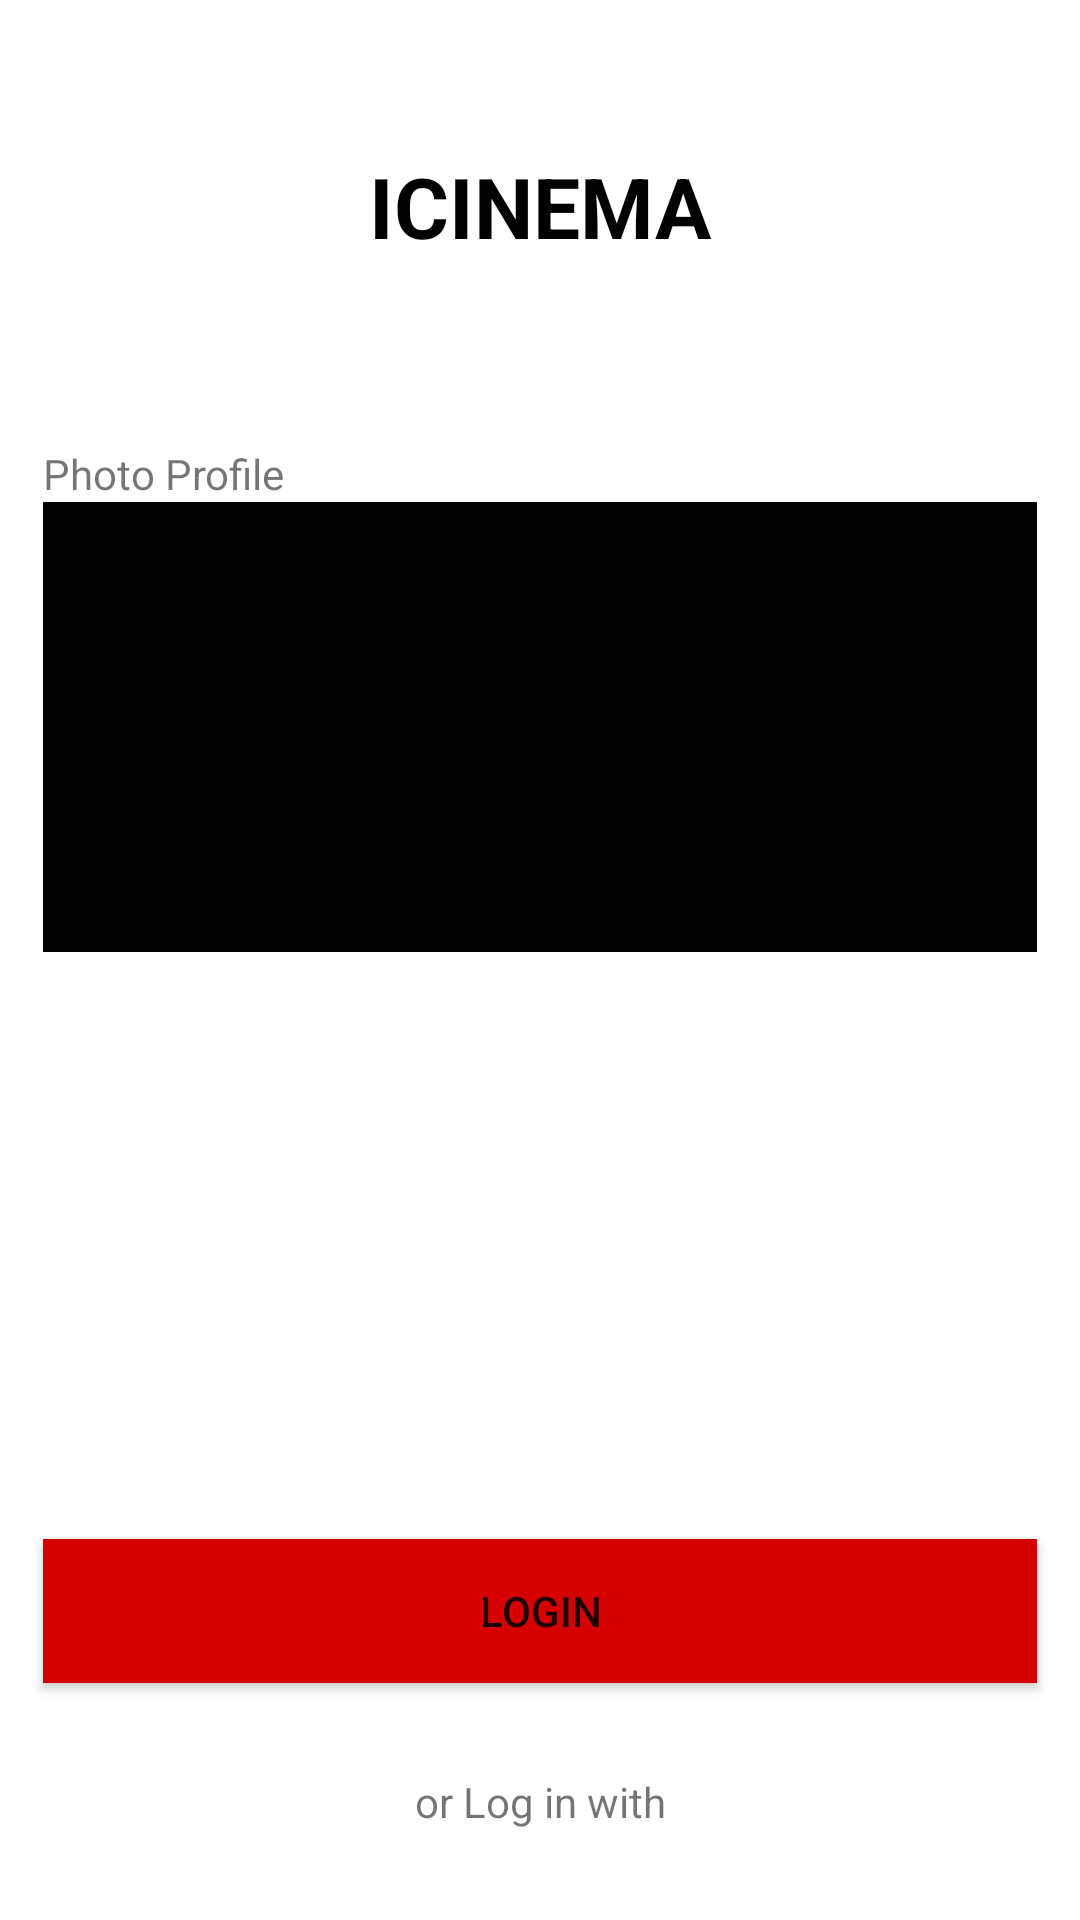

Here is an Android app screen rendered from its layout file. Give the layout XML and the strings, colors and styles it references.
<!-- AndroidManifest.xml: application theme Theme.TestApplication_Log -->
<!-- res/layout/fragment_third_screen.xml -->
<?xml version="1.0" encoding="utf-8"?>
<androidx.constraintlayout.widget.ConstraintLayout xmlns:android="http://schemas.android.com/apk/res/android"
    xmlns:app="http://schemas.android.com/apk/res-auto"
    xmlns:tools="http://schemas.android.com/tools"
    android:layout_width="match_parent"
    android:layout_height="match_parent">

    <androidx.appcompat.widget.AppCompatImageView
        android:id="@+id/appCompatImageView"
        android:layout_width="wrap_content"
        android:layout_height="wrap_content"
        android:layout_marginTop="50dp"
        android:src="@drawable/ic_launcher_background"
        app:layout_constraintEnd_toEndOf="parent"
        app:layout_constraintStart_toStartOf="parent"
        app:layout_constraintTop_toTopOf="parent">

    </androidx.appcompat.widget.AppCompatImageView>

    <androidx.appcompat.widget.AppCompatTextView
        android:id="@+id/appCompatTextView"
        android:layout_width="wrap_content"
        android:layout_height="wrap_content"
        android:text="ICINEMA"
        android:textColor="@color/black"
        android:textSize="28dp"
        android:textStyle="bold"
        app:layout_constraintEnd_toEndOf="@+id/appCompatImageView"
        app:layout_constraintHorizontal_bias="0.48"
        app:layout_constraintStart_toStartOf="@+id/appCompatImageView"
        app:layout_constraintTop_toBottomOf="@+id/appCompatImageView">

    </androidx.appcompat.widget.AppCompatTextView>

    <androidx.appcompat.widget.AppCompatTextView
        android:layout_width="wrap_content"
        android:layout_height="wrap_content"
        android:text="Photo Profile"
        app:layout_constraintBottom_toTopOf="@+id/consLay"
        app:layout_constraintStart_toStartOf="@+id/guideline3">

    </androidx.appcompat.widget.AppCompatTextView>

    <androidx.constraintlayout.widget.ConstraintLayout
        android:id="@+id/consLay"
        android:layout_width="0dp"
        android:layout_height="150dp"
        android:layout_marginTop="80dp"
        android:background="@color/black"
        app:layout_constraintEnd_toStartOf="@+id/guideline2"
        app:layout_constraintStart_toStartOf="@+id/guideline3"
        app:layout_constraintTop_toBottomOf="@+id/appCompatTextView">

        <androidx.appcompat.widget.AppCompatImageView
            android:layout_width="50dp"
            android:layout_height="50dp"
            android:src="@drawable/ic_facebook"
            app:layout_constraintBottom_toBottomOf="parent"
            app:layout_constraintEnd_toEndOf="parent"
            app:layout_constraintStart_toStartOf="parent"
            app:layout_constraintTop_toTopOf="parent">

        </androidx.appcompat.widget.AppCompatImageView>
    </androidx.constraintlayout.widget.ConstraintLayout>

    <androidx.appcompat.widget.AppCompatButton
        android:id="@+id/loginbtn"
        android:layout_width="0dp"
        android:layout_height="wrap_content"
        android:background="#D50000"
        android:text="Login"
        android:layout_marginBottom="30dp"
        app:layout_constraintBottom_toTopOf="@+id/appCompatTextView2"
        app:layout_constraintEnd_toStartOf="@+id/guideline2"
        app:layout_constraintHorizontal_bias="0.0"
        app:layout_constraintStart_toStartOf="@+id/guideline3">

    </androidx.appcompat.widget.AppCompatButton>

    <androidx.appcompat.widget.AppCompatTextView
        android:id="@+id/appCompatTextView2"
        android:layout_width="wrap_content"
        android:layout_height="wrap_content"
        android:text="or Log in with"
        android:layout_marginBottom="30dp"
        app:layout_constraintBottom_toBottomOf="parent"
        app:layout_constraintEnd_toEndOf="parent"
        app:layout_constraintStart_toStartOf="parent">

    </androidx.appcompat.widget.AppCompatTextView>


    <androidx.constraintlayout.widget.Guideline
        android:id="@+id/guideline2"
        android:layout_width="wrap_content"
        android:layout_height="wrap_content"
        android:orientation="vertical"
        app:layout_constraintGuide_percent="0.96" />

    <androidx.constraintlayout.widget.Guideline
        android:id="@+id/guideline3"
        android:layout_width="wrap_content"
        android:layout_height="wrap_content"
        android:orientation="vertical"
        app:layout_constraintGuide_percent="0.04" />


</androidx.constraintlayout.widget.ConstraintLayout>
<!-- resources referenced by this layout -->
<resources>
  <color name="black">#FF000000</color>
  <style name="Theme.TestApplication_Log" parent="Theme.MaterialComponents.DayNight.DarkActionBar">
          
          <item name="colorPrimary">@color/purple_500</item>
          <item name="colorPrimaryVariant">@color/purple_700</item>
          <item name="colorOnPrimary">@color/white</item>
          
          <item name="colorSecondary">@color/teal_200</item>
          <item name="colorSecondaryVariant">@color/teal_700</item>
          <item name="colorOnSecondary">@color/black</item>
          
          <item name="android:statusBarColor" tools:targetApi="l">?attr/colorPrimaryVariant</item>
          
      </style>
  <color name="purple_500">#FF6200EE</color>
  <color name="purple_700">#FF3700B3</color>
  <color name="white">#FFFFFFFF</color>
  <color name="teal_200">#FF03DAC5</color>
  <color name="teal_700">#FF018786</color>
</resources>
